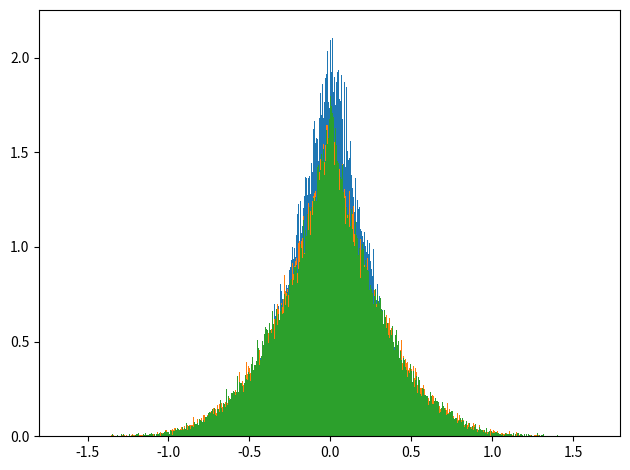

This chart was generated by the following Python code:
import numpy as np
import matplotlib.pyplot as plt
import time
np.random.seed(int(time.time()))

iters = 10
size = 100000

input_I = np.random.uniform(low=-1, high=1, size=(iters, size))
input_Q = np.random.uniform(low=-1, high=1, size=(iters, size))

c1 = 0.5

I_d_1 = np.zeros((iters, size))
I_d_2 = np.zeros((iters, size))
Q_d_1 = np.zeros((iters, size))
Q_d_2 = np.zeros((iters, size))
I_bar = np.zeros((iters, size))
Q_bar = np.zeros((iters, size))
a = np.zeros((iters, size))
b = np.zeros((iters, size))
pre_scale = np.zeros((iters, size))
out = np.zeros((iters, size))

for i in range(iters):
    # input_I = input_I[i]
    # input_Q = input_Q[i]

    if(i - 1 >= 0):
        I_d_1[i] = input_I[i-1]
        Q_d_1[i] = input_Q[i-1]
    if(i - 2 >= 0):
        I_d_2[i] = input_I[i-2]
        Q_d_2[i] = input_Q[i-2]
    
    I_bar[i] = input_I[i] - I_d_2[i]
    Q_bar[i] = input_Q[i] - Q_d_2[i]
    
    a[i] = I_d_1[i] * Q_bar[i]
    b[i] = Q_d_1[i] * I_bar[i]
    
    pre_scale[i] = a[i] - b[i]
    out[i] = pre_scale[i] * c1


print("out pwr: {0}".format(np.mean(np.square(out[iters-1]))))


plt.hist(out[1], bins=1000, density=True)
plt.hist(out[6], bins=1000, density=True)
plt.hist(out[iters-1], bins=1000, density=True)
plt.tight_layout()
plt.show()

